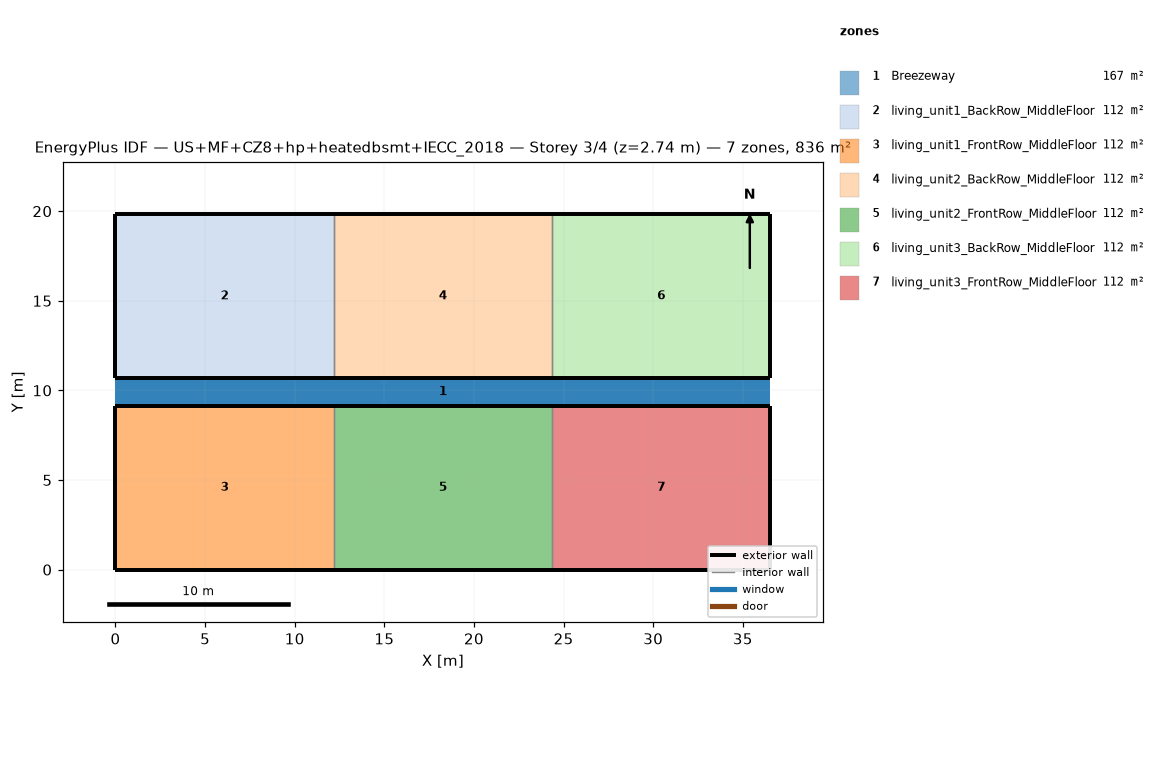
=== STOREY PLAN SPEC (per zone: floor XY polygon, exterior-wall plan segments, windows/doors) ===
zone 1: Breezeway  (167.0 m²)
  floor: (36.54, 9.16) (0.00, 9.16) (0.00, 10.68) (36.54, 10.68)
  floor: (36.54, 9.16) (0.00, 9.16) (0.00, 10.68) (36.54, 10.68)
  floor: (36.54, 9.16) (0.00, 9.16) (0.00, 10.68) (36.54, 10.68)
zone 2: living_unit1_BackRow_MiddleFloor  (111.5 m²)
  floor: (12.18, 10.68) (0.00, 10.68) (0.00, 19.84) (12.18, 19.84)
  exterior wall: (0.00, 10.68) – (12.18, 10.68)  [12.2 m]
  exterior wall: (12.18, 19.84) – (0.00, 19.84)  [12.2 m]
  exterior wall: (0.00, 19.84) – (0.00, 10.68)  [9.2 m]
  interior walls: 1
zone 3: living_unit1_FrontRow_MiddleFloor  (111.5 m²)
  floor: (12.18, 0.00) (0.00, 0.00) (0.00, 9.16) (12.18, 9.16)
  exterior wall: (0.00, 0.00) – (12.18, 0.00)  [12.2 m]
  exterior wall: (12.18, 9.16) – (0.00, 9.16)  [12.2 m]
  exterior wall: (0.00, 9.16) – (0.00, 0.00)  [9.2 m]
  interior walls: 1
zone 4: living_unit2_BackRow_MiddleFloor  (111.5 m²)
  floor: (24.36, 10.68) (12.18, 10.68) (12.18, 19.84) (24.36, 19.84)
  exterior wall: (12.18, 10.68) – (24.36, 10.68)  [12.2 m]
  exterior wall: (24.36, 19.84) – (12.18, 19.84)  [12.2 m]
  interior walls: 2
zone 5: living_unit2_FrontRow_MiddleFloor  (111.5 m²)
  floor: (24.36, 0.00) (12.18, 0.00) (12.18, 9.16) (24.36, 9.16)
  exterior wall: (12.18, 0.00) – (24.36, 0.00)  [12.2 m]
  exterior wall: (24.36, 9.16) – (12.18, 9.16)  [12.2 m]
  interior walls: 2
zone 6: living_unit3_BackRow_MiddleFloor  (111.5 m²)
  floor: (36.54, 10.68) (24.36, 10.68) (24.36, 19.84) (36.54, 19.84)
  exterior wall: (24.36, 10.68) – (36.54, 10.68)  [12.2 m]
  exterior wall: (36.54, 10.68) – (36.54, 19.84)  [9.2 m]
  exterior wall: (36.54, 19.84) – (24.36, 19.84)  [12.2 m]
  interior walls: 1
zone 7: living_unit3_FrontRow_MiddleFloor  (111.5 m²)
  floor: (36.54, 0.00) (24.36, 0.00) (24.36, 9.16) (36.54, 9.16)
  exterior wall: (24.36, 0.00) – (36.54, 0.00)  [12.2 m]
  exterior wall: (36.54, 0.00) – (36.54, 9.16)  [9.2 m]
  exterior wall: (36.54, 9.16) – (24.36, 9.16)  [12.2 m]
  interior walls: 1

=== DERIVED (storey summary) ===
Building: US+MF+CZ8+hp+heatedbsmt+IECC_2018
Storey: 3 of 4  (floor level z = 2.74 m)
Storey gross floor area: 836.2 m²
Zones on this storey: 7
  - Breezeway: floor 167.0 m²
  - living_unit1_BackRow_MiddleFloor: floor 111.5 m²; exterior wall 33.5 m (86.9 m²); WWR 0.0%
  - living_unit1_FrontRow_MiddleFloor: floor 111.5 m²; exterior wall 33.5 m (86.9 m²); WWR 0.0%
  - living_unit2_BackRow_MiddleFloor: floor 111.5 m²; exterior wall 24.4 m (63.1 m²); WWR 0.0%
  - living_unit2_FrontRow_MiddleFloor: floor 111.5 m²; exterior wall 24.4 m (63.1 m²); WWR 0.0%
  - living_unit3_BackRow_MiddleFloor: floor 111.5 m²; exterior wall 33.5 m (86.9 m²); WWR 0.0%
  - living_unit3_FrontRow_MiddleFloor: floor 111.5 m²; exterior wall 33.5 m (86.9 m²); WWR 0.0%
Zone adjacency (shared interzone walls):
  - living_unit1_BackRow_MiddleFloor ↔ living_unit2_BackRow_MiddleFloor
  - living_unit1_FrontRow_MiddleFloor ↔ living_unit2_FrontRow_MiddleFloor
  - living_unit2_BackRow_MiddleFloor ↔ living_unit3_BackRow_MiddleFloor
  - living_unit2_FrontRow_MiddleFloor ↔ living_unit3_FrontRow_MiddleFloor